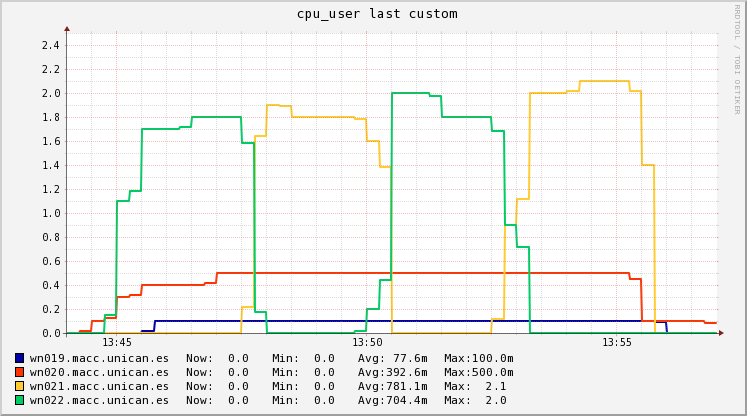

Source data for this figure (header and first rows):
Timestamp, wn019.macc.unican.es, wn020.macc.unican.es, wn021.macc.unican.es, wn022.macc.unican.es
2018-11-14T13:44:15+01:00, 0, 0, 0, 0
2018-11-14T13:44:30+01:00, 0, 0.02, 0, 0
2018-11-14T13:44:45+01:00, 0, 0.1, 0, 0
2018-11-14T13:45:00+01:00, 0, 0.1267, 0, 0.1467
2018-11-14T13:45:15+01:00, 0, 0.3, 0, 1.1
2018-11-14T13:45:30+01:00, 0, 0.3133, 0, 1.18
2018-11-14T13:45:45+01:00, 0.02, 0.4, 0, 1.7
2018-11-14T13:46:00+01:00, 0.1, 0.4, 0, 1.7
2018-11-14T13:46:15+01:00, 0.1, 0.4, 0, 1.7
2018-11-14T13:46:30+01:00, 0.1, 0.4, 0, 1.72
2018-11-14T13:46:45+01:00, 0.1, 0.4, 0, 1.8
2018-11-14T13:47:00+01:00, 0.1, 0.4133, 0, 1.8
2018-11-14T13:47:15+01:00, 0.1, 0.5, 0, 1.8
2018-11-14T13:47:30+01:00, 0.1, 0.5, 0, 1.8
2018-11-14T13:47:45+01:00, 0.1, 0.5, 0.2133, 1.587
2018-11-14T13:48:00+01:00, 0.1, 0.5, 1.64, 0.1733
2018-11-14T13:48:15+01:00, 0.1, 0.5, 1.9, 0
2018-11-14T13:48:30+01:00, 0.1, 0.5, 1.893, 0
2018-11-14T13:48:45+01:00, 0.1, 0.5, 1.8, 0
2018-11-14T13:49:00+01:00, 0.1, 0.5, 1.8, 0
2018-11-14T13:49:15+01:00, 0.1, 0.5, 1.8, 0
2018-11-14T13:49:30+01:00, 0.1, 0.5, 1.8, 0
2018-11-14T13:49:45+01:00, 0.1, 0.5, 1.8, 0
2018-11-14T13:50:00+01:00, 0.1, 0.5, 1.787, 0.01333
2018-11-14T13:50:15+01:00, 0.1, 0.5, 1.6, 0.2
2018-11-14T13:50:30+01:00, 0.1, 0.5, 1.387, 0.44
2018-11-14T13:50:45+01:00, 0.1, 0.5, 0, 2
2018-11-14T13:51:00+01:00, 0.1, 0.5, 0, 2
2018-11-14T13:51:15+01:00, 0.1, 0.5, 0, 2
2018-11-14T13:51:30+01:00, 0.1, 0.5, 0, 1.973
2018-11-14T13:51:45+01:00, 0.1, 0.5, 0, 1.8
2018-11-14T13:52:00+01:00, 0.1, 0.5, 0, 1.8
2018-11-14T13:52:15+01:00, 0.1, 0.5, 0, 1.8
2018-11-14T13:52:30+01:00, 0.1, 0.5, 0, 1.8
2018-11-14T13:52:45+01:00, 0.1, 0.5, 0.12, 1.68
2018-11-14T13:53:00+01:00, 0.1, 0.5, 0.9, 0.9
2018-11-14T13:53:15+01:00, 0.1, 0.5, 1.12, 0.72
2018-11-14T13:53:30+01:00, 0.1, 0.5, 2, 0
2018-11-14T13:53:45+01:00, 0.1, 0.5, 2, 0
2018-11-14T13:54:00+01:00, 0.1, 0.5, 2, 0
2018-11-14T13:54:15+01:00, 0.1, 0.5, 2.02, 0
2018-11-14T13:54:30+01:00, 0.1, 0.5, 2.1, 0
2018-11-14T13:54:45+01:00, 0.1, 0.5, 2.1, 0
2018-11-14T13:55:00+01:00, 0.1, 0.5, 2.1, 0
2018-11-14T13:55:15+01:00, 0.1, 0.5, 2.1, 0
2018-11-14T13:55:30+01:00, 0.1, 0.4467, 2.02, 0
2018-11-14T13:55:45+01:00, 0.1, 0.1, 1.4, 0
2018-11-14T13:56:00+01:00, 0.09333, 0.1, 0, 0
2018-11-14T13:56:15+01:00, 0, 0.1, 0, 0
2018-11-14T13:56:30+01:00, 0, 0.1, 0, 0
2018-11-14T13:56:45+01:00, 0, 0.1, 0, 0
2018-11-14T13:57:00+01:00, 0, 0.08667, 0, 0
